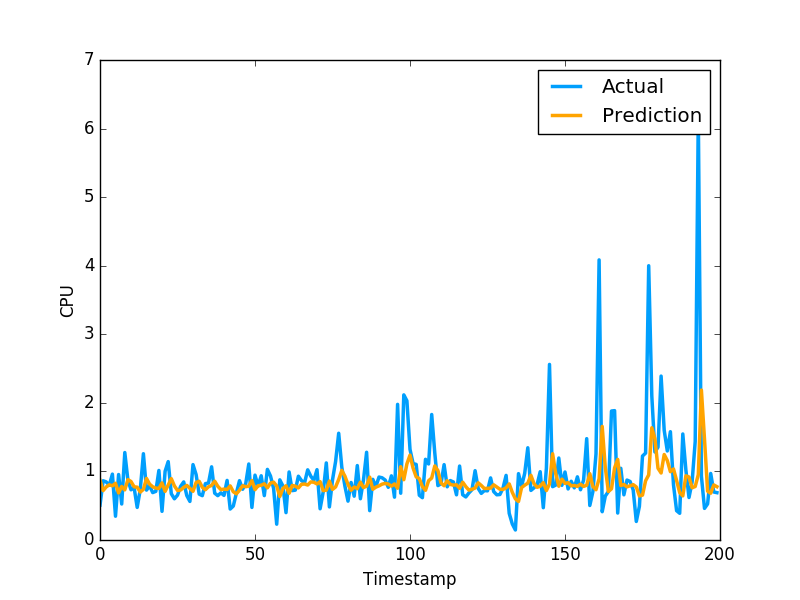

Data behind this chart, as committed beside it:
8.711003607644276503e-01, 5.082880258560180664e-01
7.198547704825539739e-01, 8.640019893646240234e-01
7.736658074487079428e-01, 8.469420075416564941e-01
8.046781411085061064e-01, 7.976629734039306641e-01
7.902987530643730274e-01, 9.608020186424257592e-01
8.272314996983946012e-01, 3.470349907875061035e-01
6.855957873101125033e-01, 9.546210169792177513e-01
7.811634583833154677e-01, 5.251880288124084473e-01
7.310001755806511126e-01, 1.275226235389709695e+00
8.806089551398537107e-01, 8.723750114440917969e-01
8.532277272615232944e-01, 7.321749925613403320e-01
7.760194164412599349e-01, 7.640249729156494141e-01
7.701488613953476614e-01, 4.752210080623626154e-01
6.989078103371090256e-01, 7.414129972457885742e-01
7.389129240765962559e-01, 1.258002042770385520e+00
8.976469852116764070e-01, 7.274609804153442383e-01
8.141973234527367653e-01, 7.892770171165466309e-01
7.761709923803604694e-01, 6.914690136909484863e-01
7.571918213826996924e-01, 7.093830108642578125e-01
7.520341765263979239e-01, 1.014547944068908691e+00
8.321828561613906494e-01, 4.182830154895783026e-01
7.094796527441642464e-01, 1.002280950546264648e+00
8.003214762878888555e-01, 1.143296003341674805e+00
8.946294798554448313e-01, 6.746559739112854004e-01
7.887794182529058729e-01, 6.009536385536193848e-01
7.224341200653290329e-01, 6.538079977035522461e-01
7.287443609615815721e-01, 7.814120054244995117e-01
7.668183627946940639e-01, 8.469259738922119141e-01
7.963779787837688140e-01, 6.482390165328979492e-01
7.518485829427122846e-01, 5.623700022697448730e-01
7.098618562703596924e-01, 1.099647998809814453e+00
8.393976414716254331e-01, 9.541710019111632191e-01
8.561309512227269769e-01, 6.694499850273132324e-01
7.681423557602339303e-01, 6.464660167694091797e-01
7.336443326376561602e-01, 8.223180174827575684e-01
7.766032525889471350e-01, 8.300920128822326660e-01
7.961566559183468339e-01, 1.067314028739929199e+00
8.577781875160600533e-01, 6.827279925346374512e-01
7.830750924356185694e-01, 6.464239954948425293e-01
7.349537307956196530e-01, 6.881093978881835938e-01
7.420817413158675713e-01, 6.500350236892700195e-01
7.364193134646536132e-01, 8.693690299987792969e-01
7.890426691050014263e-01, 4.518609941005706787e-01
7.034516951548430708e-01, 4.952389895915984552e-01
6.731851588740666026e-01, 6.850870251655578613e-01
7.263815193871663300e-01, 8.653740286827087402e-01
7.914999808649514357e-01, 7.400469779968261719e-01
7.773390933815275128e-01, 8.204330205917358398e-01
7.854347496232033654e-01, 1.108605027198791504e+00
8.673762626887686622e-01, 4.751499891281127930e-01
7.337758209477389659e-01, 9.457899928092955433e-01
7.914027139395432009e-01, 7.877500057220458984e-01
7.977305556045208856e-01, 9.367713332176208496e-01
8.200746726013000698e-01, 6.470239758491516113e-01
7.606037826321043749e-01, 1.029777050018310325e+00
8.298832710376276012e-01, 9.328820109367371716e-01
8.435337511961378265e-01, 7.528370022773742676e-01
7.874460811016054107e-01, 2.307340055704117099e-01
6.345429984109679511e-01, 8.772729635238647461e-01
7.500628927292156689e-01, 7.876309752464294434e-01
7.907750388036076661e-01, 3.992269933223724365e-01
... 979 more rows
